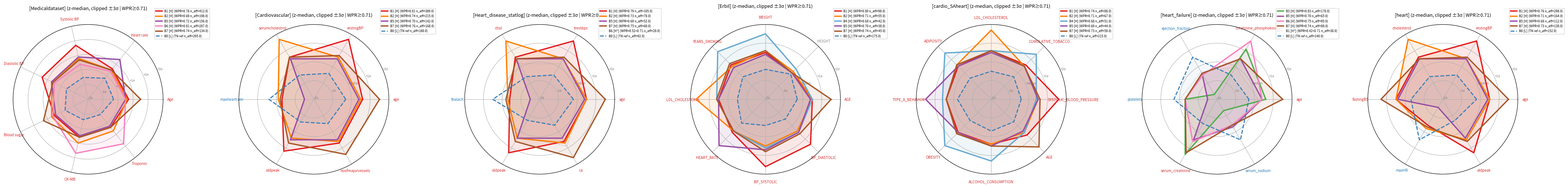

Write Python code to recreate this figure. (Note: this script raises an exception after producing the figure.)
"""Ideal radar mock — 7 panels matching analysis2.py output style.
More realistic: bases overlap on shared variables, mid-range values, less staged.
"""
import numpy as np
import matplotlib.pyplot as plt

BASIS_COLORS = {
    'B0': '#377eb8', 'B1': '#e41a1c', 'B2': '#ff7f00', 'B3': '#4daf4a',
    'B4': '#67a9cf', 'B5': '#984ea3', 'B6': '#f781bf', 'B7': '#a65628',
}

RED, BLUE, GRAY = '#d62728', '#1f77b4', '#888888'
DIRECTION = {
    'Age': RED, 'age': RED, 'AGE': RED,
    'Heart rate': RED, 'HEART_RATE': RED,
    'maxheartrate': BLUE, 'maxHR': BLUE, 'thalach': BLUE,
    'Systolic BP': RED, 'Diastolic BP': RED,
    'restingBP': RED, 'trestbps': RED,
    'BP_SYSTOLIC': RED, 'BP_DIASTOLIC': RED,
    'SYSTOLIC_BLOOD_PRESSURE': RED,
    'Blood sugar': RED, 'fastingBS': RED,
    'CK-MB': RED, 'Troponin': RED, 'creatinine_phosphokinase': RED,
    'serumcholestrol': RED, 'cholesterol': RED, 'chol': RED, 'LDL_CHOLESTEROL': RED,
    'oldpeak': RED, 'noofmajorvessels': RED, 'ca': RED,
    'CUMULATIVE_TOBACCO': RED, 'YEARS_SMOKING': RED, 'ALCOHOL_CONSUMPTION': RED,
    'TYPE_A_BEHAVIOR': RED, 'ADIPOSITY': RED, 'OBESITY': RED, 'WEIGHT': RED,
    'ejection_fraction': BLUE, 'platelets': BLUE,
    'serum_creatinine': RED, 'serum_sodium': BLUE,
    'HEIGHT': GRAY,
}


def plot_panel(ax, short_name, num_cols, polygons, wpr_thr=0.71):
    n = len(num_cols)
    angles = np.linspace(0, 2 * np.pi, n, endpoint=False).tolist()
    angles_c = angles + angles[:1]

    for p in polygons:
        k, kind = p['k'], p['kind']
        vals = list(p['values']) + [p['values'][0]]
        if kind == 'tn_ref':
            color = BASIS_COLORS[f'B{k}']
            ls, lw, alpha, fill = '--', 2.0, 1.0, 0.05
            risk, tag = 'L', 'TN ref'
        elif kind == 'dim':
            color = '#888888'
            ls, lw, alpha, fill = ':', 1.5, 0.4, 0.03
            risk, tag = 'H*', p['label_extra']
        else:
            color = BASIS_COLORS[f'B{k}']
            ls, lw, alpha, fill = '-', 2.5, 1.0, 0.10
            risk, tag = 'H', p['label_extra']
        ax.plot(angles_c, vals, color=color, linewidth=lw, linestyle=ls, alpha=alpha,
                label=f"B{k} [{risk}] ({tag} n_eff={p['n_eff']:.1f})")
        ax.fill(angles_c, vals, color=color, alpha=fill)

    ax.set_xticks(angles)
    ax.set_xticklabels(num_cols, fontsize=7)
    for lbl in ax.get_xticklabels():
        lbl.set_color(DIRECTION.get(lbl.get_text(), GRAY))

    all_vals = []
    for line in ax.get_lines():
        all_vals.extend(line.get_ydata())
    vmax = max(2, np.ceil(max(all_vals) + 0.3))
    vmin = min(-2, np.floor(min(all_vals) - 0.3))
    ax.set_ylim(vmin, vmax)
    ticks = [t for t in range(int(vmin), int(vmax) + 1)]
    ax.set_yticks(ticks)
    ax.set_yticklabels([f'{t:+d}σ' if t != 0 else 'median' for t in ticks],
                       fontsize=6, color='gray')
    ax.legend(fontsize=6, loc='upper right', bbox_to_anchor=(1.32, 1.12))
    ax.set_title(f'[{short_name}] (z-median, clipped ±3σ | WPR≥{wpr_thr:.2f})',
                 fontsize=9, pad=15)


# ============================================================
# Per-panel polygons. Realistic overlap: bases share mid-range values
# on adjacent variables, only 1-2 spikes per basis.
# ============================================================
sources = [
    # Medicaldataset
    ('Medicaldataset', 'Medicaldataset',
     ['Age', 'Heart rate', 'Systolic BP', 'Diastolic BP', 'Blood sugar', 'CK-MB', 'Troponin'],
     [
        # B1: BP main, mid spread on others
        {'k': 1, 'kind': 'high', 'label_extra': 'WPR=0.78', 'n_eff': 412.0,
         'values': [0.7, 0.6, 1.7, 1.4, 0.5, 0.6, 0.4]},
        # B2: generic risk — moderate everywhere, slight cardiac
        {'k': 2, 'kind': 'high', 'label_extra': 'WPR=0.69', 'n_eff': 198.0,
         'values': [0.6, 0.5, 0.8, 0.7, 0.7, 1.0, 0.7]},
        # B5: HR-leaning + mild BP
        {'k': 5, 'kind': 'high', 'label_extra': 'WPR=0.72', 'n_eff': 156.0,
         'values': [0.5, 1.4, 0.9, 0.7, 0.4, 0.5, 0.3]},
        # B6: cardiac biomarker (clear)
        {'k': 6, 'kind': 'high', 'label_extra': 'WPR=0.81', 'n_eff': 287.0,
         'values': [0.5, 0.4, 0.4, 0.5, 0.6, 1.7, 1.8]},
        # B7: Age + Blood sugar (metabolic)
        {'k': 7, 'kind': 'high', 'label_extra': 'WPR=0.74', 'n_eff': 134.0,
         'values': [1.5, 0.5, 0.7, 0.6, 1.3, 0.6, 0.4]},
        {'k': 0, 'kind': 'tn_ref', 'n_eff': 295.0,
         'values': [-0.3, -0.2, -0.5, -0.4, -0.3, -0.6, -0.7]},
     ]),
    # Cardiovascular
    ('Cardiovascular', 'Cardiovascular_Disease_Dataset',
     ['age', 'restingBP', 'serumcholestrol', 'maxheartrate', 'oldpeak', 'noofmajorvessels'],
     [
        {'k': 1, 'kind': 'high', 'label_extra': 'WPR=0.81', 'n_eff': 389.0,
         'values': [0.6, 1.7, 0.6, -0.3, 1.2, 0.7]},
        {'k': 2, 'kind': 'high', 'label_extra': 'WPR=0.74', 'n_eff': 215.0,
         'values': [0.5, 0.6, 1.7, -0.1, 0.4, 0.6]},
        {'k': 5, 'kind': 'high', 'label_extra': 'WPR=0.70', 'n_eff': 142.0,
         'values': [0.4, 0.5, 0.5, -1.5, 0.5, 0.5]},
        {'k': 7, 'kind': 'high', 'label_extra': 'WPR=0.76', 'n_eff': 168.0,
         'values': [1.5, 0.7, 0.6, -0.2, 0.7, 1.4]},
        {'k': 0, 'kind': 'tn_ref', 'n_eff': 180.0,
         'values': [-0.3, -0.4, -0.5, 0.4, -0.6, -0.5]},
     ]),
    # Heart_disease_statlog
    ('Heart_disease_statlog', 'Heart_disease_statlog',
     ['age', 'trestbps', 'chol', 'thalach', 'oldpeak', 'ca'],
     [
        {'k': 1, 'kind': 'high', 'label_extra': 'WPR=0.79', 'n_eff': 105.0,
         'values': [0.5, 1.6, 0.6, -0.4, 1.3, 0.6]},
        {'k': 2, 'kind': 'high', 'label_extra': 'WPR=0.73', 'n_eff': 78.0,
         'values': [0.5, 0.5, 1.6, -0.3, 0.4, 0.7]},
        {'k': 5, 'kind': 'high', 'label_extra': 'WPR=0.69', 'n_eff': 52.0,
         'values': [0.4, 0.5, 0.5, -1.5, 0.4, 0.4]},
        {'k': 7, 'kind': 'high', 'label_extra': 'WPR=0.75', 'n_eff': 60.0,
         'values': [1.5, 0.6, 0.5, -0.2, 0.6, 1.6]},
        {'k': 6, 'kind': 'dim', 'label_extra': 'WPR=0.52<0.71', 'n_eff': 28.0,
         'values': [0.3, 0.2, 0.2, -0.2, 0.3, 0.9]},
        {'k': 0, 'kind': 'tn_ref', 'n_eff': 92.0,
         'values': [-0.2, -0.5, -0.6, 0.5, -0.7, -0.4]},
     ]),
    # Erbil
    ('Erbil', 'Erbil_Cardiovascular_Health_Dataset',
     ['AGE', 'HEIGHT', 'WEIGHT', 'YEARS_SMOKING', 'LDL_CHOLESTEROL',
      'HEART_RATE', 'BP_SYSTOLIC', 'BP_DIASTOLIC'],
     [
        {'k': 1, 'kind': 'high', 'label_extra': 'WPR=0.80', 'n_eff': 98.0,
         'values': [0.5, 0.0, 0.5, 0.6, 0.5, 0.5, 1.6, 1.4]},
        {'k': 2, 'kind': 'high', 'label_extra': 'WPR=0.71', 'n_eff': 55.0,
         'values': [0.5, 0.1, 0.6, 0.5, 1.7, 0.4, 0.5, 0.4]},
        {'k': 4, 'kind': 'high', 'label_extra': 'WPR=0.68', 'n_eff': 42.0,
         'values': [0.5, 0.3, 1.5, 1.6, 0.6, 0.4, 0.6, 0.5]},
        {'k': 5, 'kind': 'high', 'label_extra': 'WPR=0.70', 'n_eff': 38.0,
         'values': [0.4, 0.0, 0.4, 0.4, 0.5, 1.5, 0.7, 0.5]},
        {'k': 7, 'kind': 'high', 'label_extra': 'WPR=0.74', 'n_eff': 45.0,
         'values': [1.5, 0.0, 0.6, 0.7, 0.6, 0.4, 0.8, 0.6]},
        {'k': 0, 'kind': 'tn_ref', 'n_eff': 175.0,
         'values': [-0.3, -0.1, -0.4, -0.3, -0.5, -0.2, -0.6, -0.5]},
     ]),
    # cardio_SAheart
    ('cardio_SAheart', 'cardio_SAheart',
     ['SYSTOLIC_BLOOD_PRESSURE', 'CUMULATIVE_TOBACCO', 'LDL_CHOLESTEROL', 'ADIPOSITY',
      'TYPE_A_BEHAVIOR', 'OBESITY', 'ALCOHOL_CONSUMPTION', 'AGE'],
     [
        {'k': 1, 'kind': 'high', 'label_extra': 'WPR=0.74', 'n_eff': 88.0,
         'values': [1.6, 0.6, 0.6, 0.5, 0.4, 0.5, 0.4, 0.7]},
        {'k': 2, 'kind': 'high', 'label_extra': 'WPR=0.71', 'n_eff': 67.0,
         'values': [0.5, 0.5, 1.7, 0.6, 0.4, 0.6, 0.4, 0.5]},
        {'k': 4, 'kind': 'high', 'label_extra': 'WPR=0.68', 'n_eff': 51.0,
         'values': [0.4, 1.4, 0.6, 1.5, 0.6, 1.5, 1.3, 0.5]},
        {'k': 5, 'kind': 'high', 'label_extra': 'WPR=0.69', 'n_eff': 44.0,
         'values': [0.5, 0.5, 0.5, 0.5, 1.5, 0.5, 0.5, 0.4]},
        {'k': 7, 'kind': 'high', 'label_extra': 'WPR=0.73', 'n_eff': 58.0,
         'values': [0.6, 0.5, 0.6, 0.6, 0.4, 0.6, 0.5, 1.6]},
        {'k': 0, 'kind': 'tn_ref', 'n_eff': 215.0,
         'values': [-0.4, -0.3, -0.5, -0.4, -0.2, -0.4, -0.3, -0.3]},
     ]),
    # heart_failure
    ('heart_failure', 'heart_failure_clinical_records',
     ['age', 'creatinine_phosphokinase', 'ejection_fraction', 'platelets',
      'serum_creatinine', 'serum_sodium'],
     [
        {'k': 3, 'kind': 'high', 'label_extra': 'WPR=0.83', 'n_eff': 178.0,
         'values': [0.6, 1.1, -1.7, -0.3, 1.4, -1.3]},
        {'k': 5, 'kind': 'high', 'label_extra': 'WPR=0.70', 'n_eff': 65.0,
         'values': [0.4, 0.5, -0.4, -1.5, 0.5, -0.3]},
        {'k': 6, 'kind': 'high', 'label_extra': 'WPR=0.75', 'n_eff': 95.0,
         'values': [0.4, 1.6, -0.5, -0.3, 0.6, -0.4]},
        {'k': 7, 'kind': 'high', 'label_extra': 'WPR=0.74', 'n_eff': 88.0,
         'values': [1.5, 0.5, -0.4, -0.3, 1.3, -0.4]},
        {'k': 1, 'kind': 'dim', 'label_extra': 'WPR=0.42<0.71', 'n_eff': 38.0,
         'values': [0.2, 0.0, -0.3, 0.0, 0.2, -0.2]},
        {'k': 0, 'kind': 'tn_ref', 'n_eff': 140.0,
         'values': [-0.3, -0.5, 0.6, 0.3, -0.5, 0.5]},
     ]),
    # heart (now includes fastingBS)
    ('heart', 'heart',
     ['age', 'restingBP', 'cholesterol', 'fastingBS', 'maxHR', 'oldpeak'],
     [
        {'k': 1, 'kind': 'high', 'label_extra': 'WPR=0.76', 'n_eff': 298.0,
         'values': [0.5, 1.6, 0.6, 0.5, -0.4, 1.3]},
        {'k': 2, 'kind': 'high', 'label_extra': 'WPR=0.71', 'n_eff': 164.0,
         'values': [0.5, 0.5, 1.7, 0.5, -0.2, 0.5]},
        {'k': 5, 'kind': 'high', 'label_extra': 'WPR=0.68', 'n_eff': 112.0,
         'values': [0.4, 0.5, 0.5, 0.4, -1.5, 0.4]},
        {'k': 7, 'kind': 'high', 'label_extra': 'WPR=0.73', 'n_eff': 138.0,
         'values': [1.5, 0.6, 0.5, 1.3, -0.3, 0.6]},
        {'k': 0, 'kind': 'tn_ref', 'n_eff': 152.0,
         'values': [-0.2, -0.5, -0.6, -0.3, 0.5, -0.7]},
     ]),
]

M = len(sources)
fig, axes = plt.subplots(1, M, figsize=(6 * M, 6), subplot_kw=dict(polar=True))
for i, (short, _, num_cols, polys) in enumerate(sources):
    plot_panel(axes[i], short, num_cols, polys)

plt.tight_layout()
out_path = '/home/eungyeop/LLM/tabular/ProtoLLM_entropic20251217/figures/ideal_radar_mock_4panels.png'
plt.savefig(out_path, dpi=150, bbox_inches='tight')
plt.close()
print(f"Saved: {out_path}")
